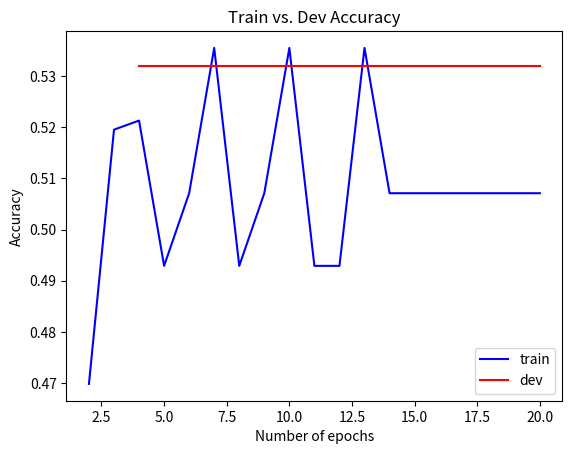

Write the Python code that produced this figure.
import matplotlib
matplotlib.use('Agg')
import matplotlib.pyplot as plt

train_x = range(1, 21)
dev_x = [i for i in range(1,21) if i % 2 == 0]
losses = [696.7196873655768, 1.4977146825680496, 0.009922007191265729, 0.009854946998839683, 0.009939399277064817, 0.00989084780638945, 0.009847890189353456, 0.009879094277713316, 0.009879237159769585, 0.00986069990388045, 0.009890853301853153, 0.009899018187049432, 0.009869235310148685, 0.009859267278765956, 0.009873298148736886, 0.009867714651932953, 0.009860703497068257, 0.009864398879362336, 0.009864981187150833, 0.009863336458273813]
accuracies = [0.5053191489361702, 0.4698581560283688, 0.5195035460992907, 0.5212765957446809, 0.4929078014184397, 0.5070921985815603, 0.5354609929078015, 0.4929078014184397, 0.5070921985815603, 0.5354609929078015, 0.4929078014184397, 0.4929078014184397, 0.5354609929078015, 0.5070921985815603, 0.5070921985815603, 0.5070921985815603, 0.5070921985815603, 0.5070921985815603, 0.5070921985815603, 0.5070921985815603]
dev_losses = [0.7090184688568115, 0.6944643259048462, 0.6923525333404541, 0.6952716708183289, 0.6930750608444214, 0.6955947279930115, 0.6935533285140991, 0.6933506727218628, 0.6936495304107666, 0.6934507489204407]
dev_accuracies = [0.5319148936170213, 0.5319148936170213, 0.5319148936170213, 0.5319148936170213, 0.5319148936170213, 0.5319148936170213, 0.5319148936170213, 0.5319148936170213, 0.5319148936170213, 0.5319148936170213]
print(len(train_x))
print(len(dev_x))
print(len(losses))
print(len(dev_losses))
print(len(accuracies))
print(len(dev_accuracies))

fig, ax = plt.subplots()
ax.plot(train_x[1:], accuracies[1:], 'b', label='train')
ax.plot(dev_x[1:], dev_accuracies[1:], 'r', label='dev')
# ax.axis('equal')
leg = ax.legend()
plt.title("Train vs. Dev Accuracy")
plt.xlabel("Number of epochs")
plt.ylabel("Accuracy")
plt.savefig("accuracies.png")

# a, = plt.plot(train_x, losses, label="train")
# b, = plt.plot(dev_x, dev_losses, label="dev")
# plt.title("Train vs. Dev Loss")
# plt.xlabel("Number of epochs")
# plt.ylabel("Loss")
# plt.show()